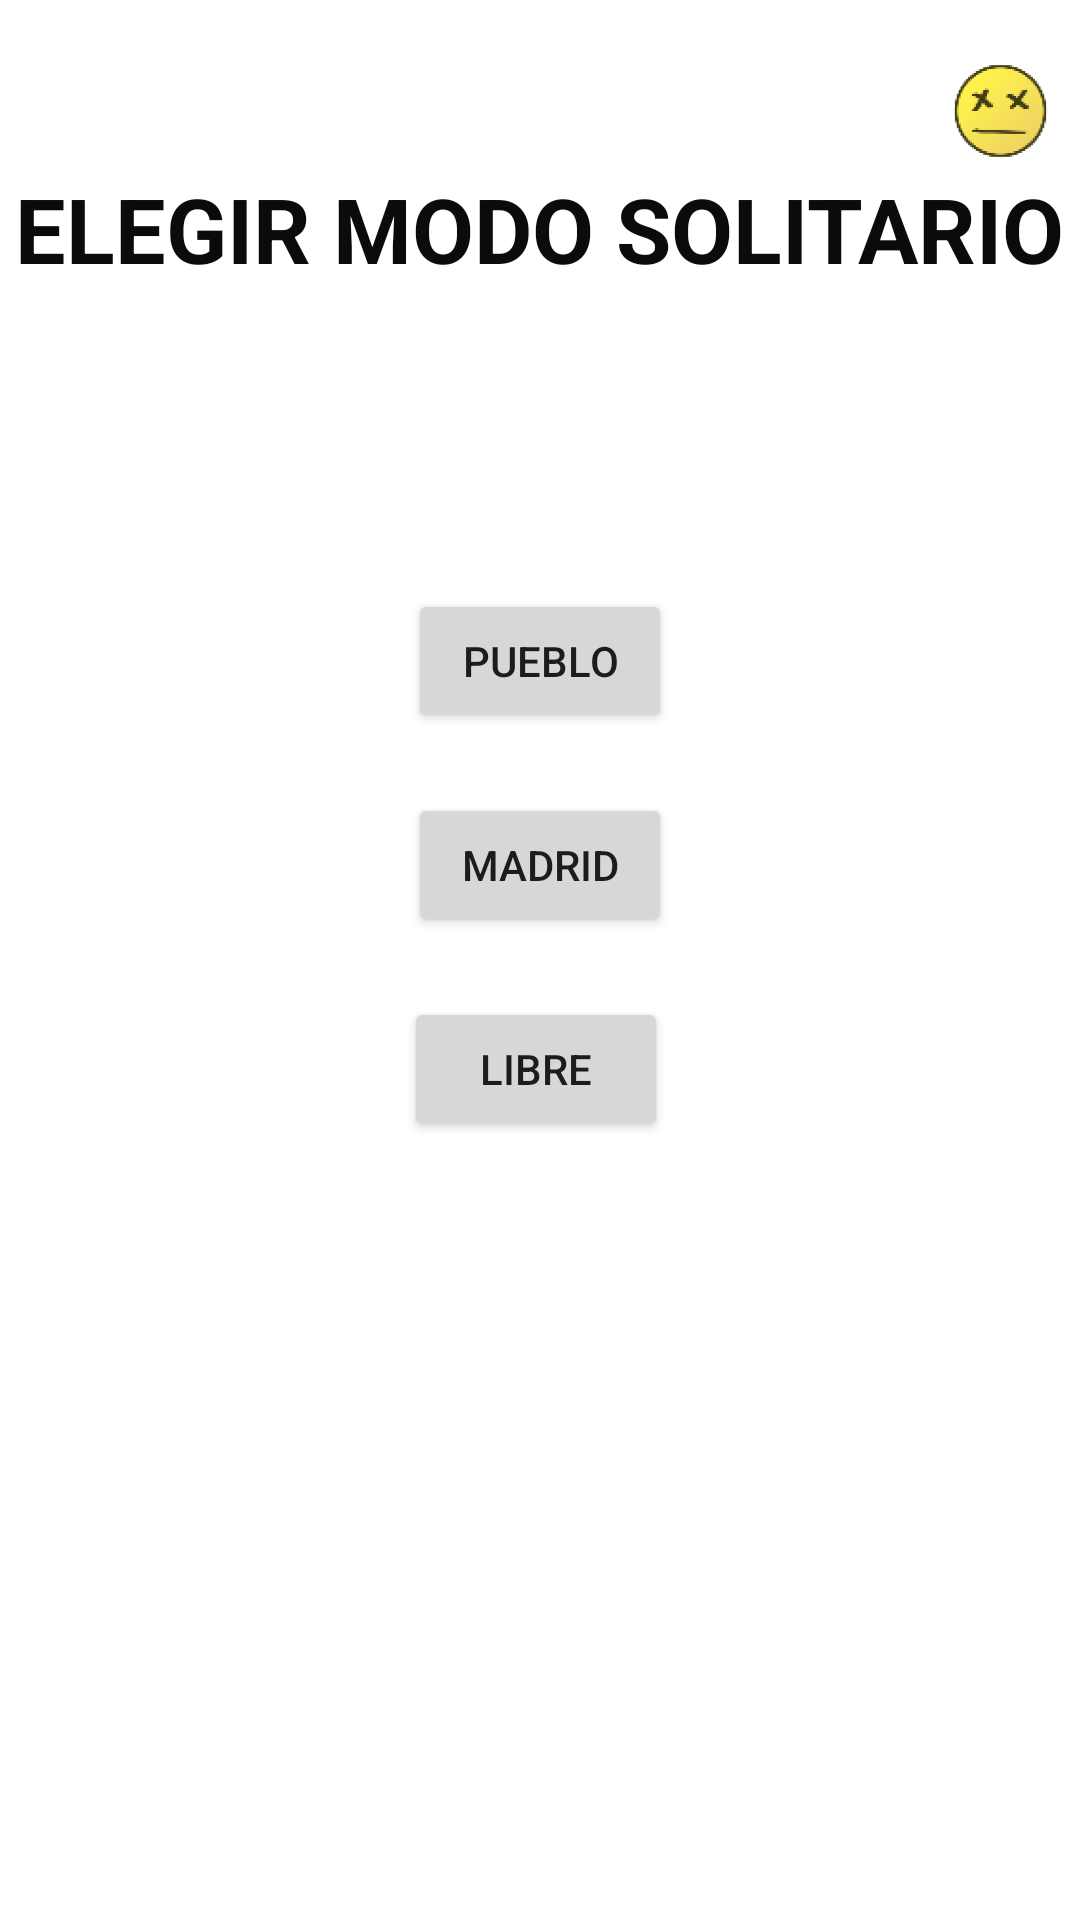

Layout XML and referenced resources for this Android screen:
<!-- AndroidManifest.xml: application theme Theme.Supervivencia -->
<!-- res/layout/activity_elegir_modo.xml -->
<?xml version="1.0" encoding="utf-8"?>
<androidx.constraintlayout.widget.ConstraintLayout xmlns:android="http://schemas.android.com/apk/res/android"
    xmlns:app="http://schemas.android.com/apk/res-auto"
    xmlns:tools="http://schemas.android.com/tools"
    android:layout_width="match_parent"
    android:layout_height="match_parent"
    tools:context=".ElegirModo">

    <ImageView
        android:id="@+id/imageView10"
        android:layout_width="53dp"
        android:layout_height="74dp"
        app:layout_constraintEnd_toEndOf="parent"
        app:layout_constraintTop_toTopOf="parent"
        app:srcCompat="@mipmap/ic_launcher_foreground" />

    <TextView
        android:id="@+id/textView2"
        android:layout_width="wrap_content"
        android:layout_height="wrap_content"
        android:layout_marginTop="56dp"
        android:text="ELEGIR MODO SOLITARIO"
        android:textColor="#0B0B0B"
        android:textSize="30sp"
        android:textStyle="bold"
        app:layout_constraintEnd_toEndOf="parent"
        app:layout_constraintStart_toStartOf="parent"
        app:layout_constraintTop_toTopOf="parent" />

    <Button
        android:id="@+id/button2"
        android:layout_width="wrap_content"
        android:layout_height="wrap_content"
        android:layout_marginTop="100dp"
        android:onClick="pueblo"
        android:text="PUEBLO"
        app:layout_constraintEnd_toEndOf="parent"
        app:layout_constraintStart_toStartOf="parent"
        app:layout_constraintTop_toBottomOf="@+id/textView2" />

    <Button
        android:id="@+id/libreIndi"
        android:layout_width="wrap_content"
        android:layout_height="wrap_content"
        android:layout_marginTop="20dp"
        android:onClick="libre"
        android:text="LIBRE"
        app:layout_constraintEnd_toEndOf="parent"
        app:layout_constraintHorizontal_bias="0.495"
        app:layout_constraintStart_toStartOf="parent"
        app:layout_constraintTop_toBottomOf="@+id/button" />

    <Button
        android:id="@+id/button"
        android:layout_width="wrap_content"
        android:layout_height="wrap_content"
        android:layout_marginTop="20dp"
        android:onClick="madrid"
        android:text="Madrid"
        app:layout_constraintEnd_toEndOf="parent"
        app:layout_constraintStart_toStartOf="parent"
        app:layout_constraintTop_toBottomOf="@+id/button2" />
</androidx.constraintlayout.widget.ConstraintLayout>
<!-- resources referenced by this layout -->
<resources>
  <!-- mipmap ic_launcher_foreground: png bitmap (mipmap-hdpi, 8192 bytes) -->
  <style name="Theme.Supervivencia" parent="Theme.MaterialComponents.DayNight.DarkActionBar">
          
          <item name="colorPrimary">@color/purple_500</item>
          <item name="colorPrimaryVariant">@color/purple_700</item>
          <item name="colorOnPrimary">@color/white</item>
          
          <item name="colorSecondary">@color/teal_200</item>
          <item name="colorSecondaryVariant">@color/teal_700</item>
          <item name="colorOnSecondary">@color/black</item>
          
          <item name="android:statusBarColor" tools:targetApi="l">?attr/colorPrimaryVariant</item>
          
      </style>
  <!-- not gathered from this repository: default colours our renderer supplied (Android Studio template values) -->
  <color name="purple_500">#FF6200EE</color>
  <color name="purple_700">#FF3700B3</color>
  <color name="teal_200">#FF03DAC5</color>
  <color name="teal_700">#FF018786</color>
  <color name="black">#FF000000</color>
  <color name="white">#FFFFFFFF</color>
</resources>
